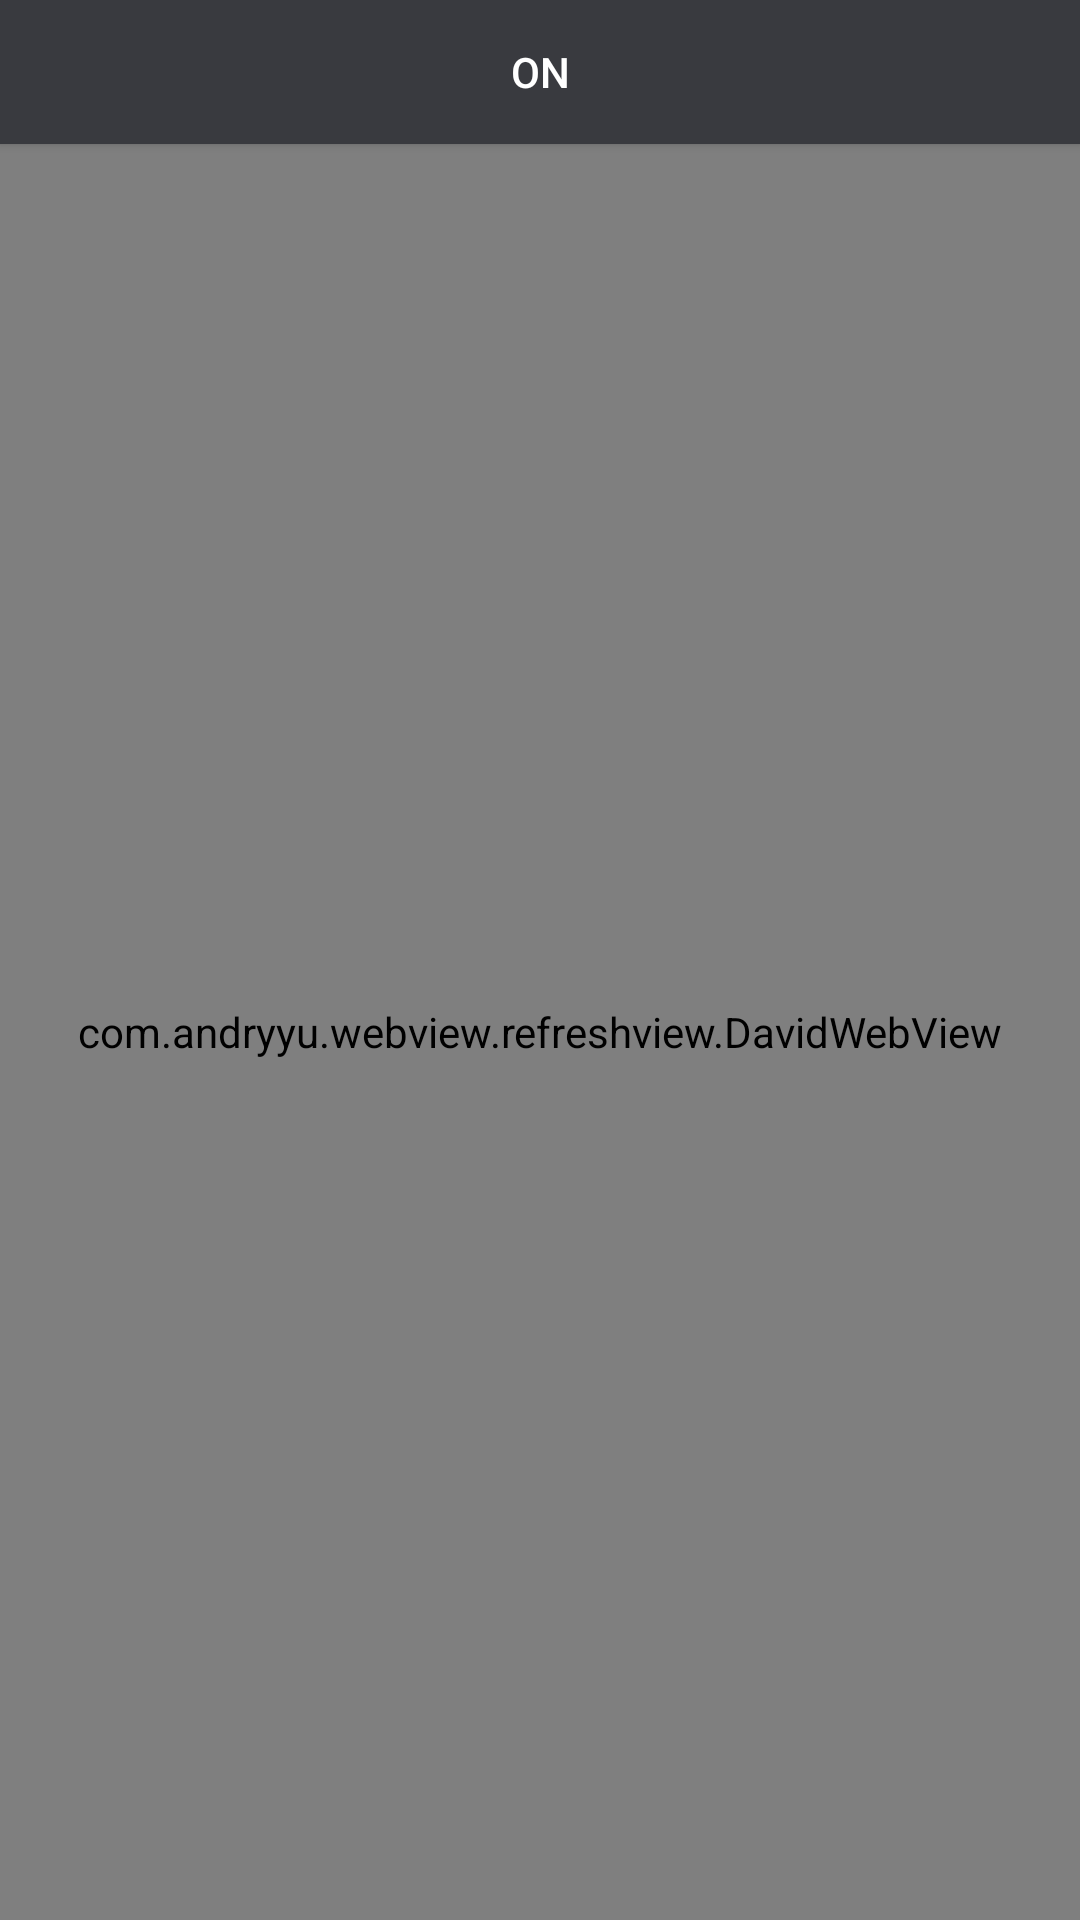

Layout XML and referenced resources for this Android screen:
<!-- AndroidManifest.xml: application theme BaseAppTheme -->
<!-- res/layout/activity_david_webview.xml -->
<?xml version="1.0" encoding="utf-8"?>
<LinearLayout xmlns:android="http://schemas.android.com/apk/res/android"
    android:layout_width="match_parent"
    android:layout_height="match_parent"
    android:orientation="vertical">

    <ToggleButton
        android:id="@+id/tb"
        android:layout_width="match_parent"
        android:background="@color/colorPrimary"
        android:layout_height="wrap_content"
        android:textColor="@android:color/white"
        android:checked="true" />

    <com.example.webview.refreshview.DavidWebView
        android:id="@+id/davidWebView"
        android:layout_width="match_parent"
        android:layout_height="match_parent" />

</LinearLayout>
<!-- resources referenced by this layout -->
<resources>
  <color name="colorPrimary">#393a3f</color>
  <style name="BaseAppTheme" parent="AppTheme">
          
          <item name="colorPrimary">@color/colorPrimary</item>
          <item name="colorPrimaryDark">@color/colorPrimaryDark</item>
          <item name="colorAccent">@color/colorAccent</item>
          <item name="android:actionBarSize">48dp</item>
  
      </style>
  <style name="AppTheme" parent="AppBaseTheme">
          <item name="windowActionBar">false</item>
          <item name="windowNoTitle">true</item>
      </style>
  <color name="colorPrimaryDark">#303135</color>
  <color name="colorAccent">#1aad19</color>
  <style name="AppBaseTheme" parent="Theme.AppCompat.Light.DarkActionBar" />
</resources>
